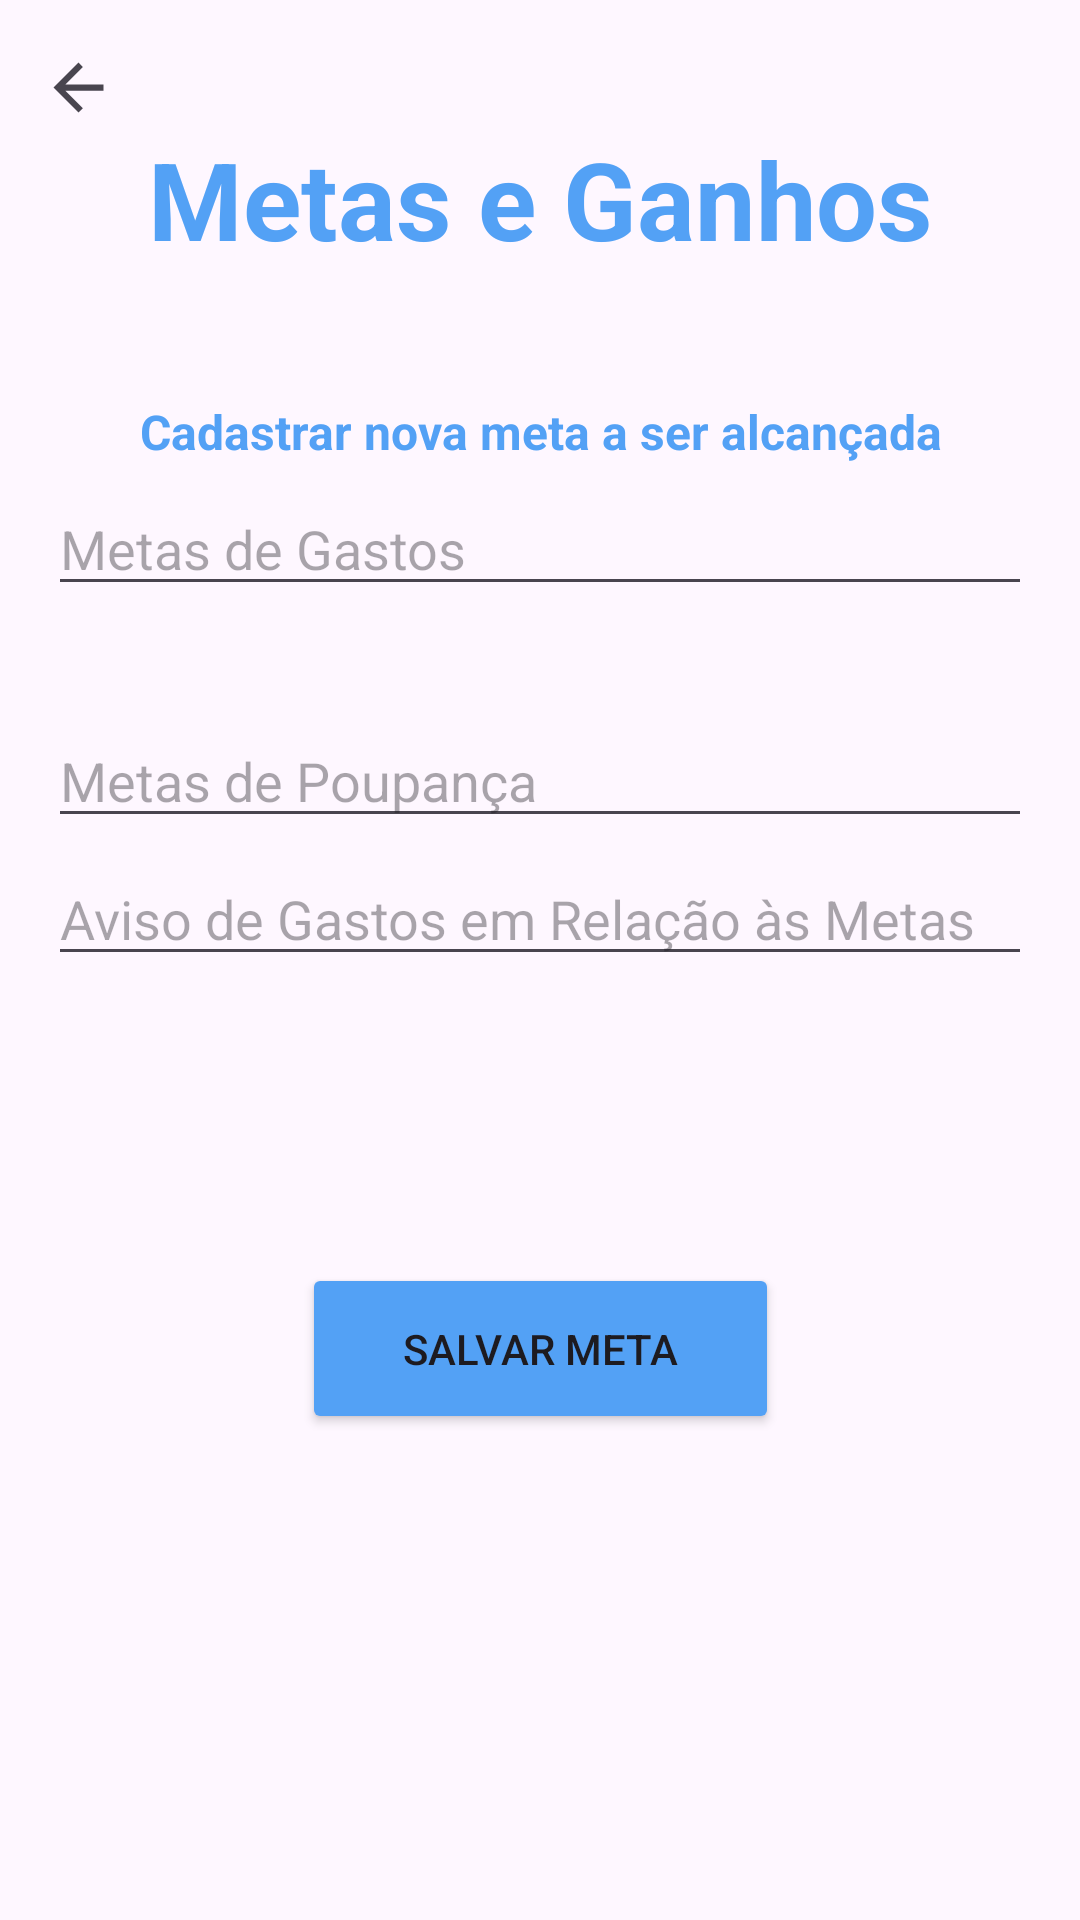

Android layout source for this screen:
<!-- AndroidManifest.xml: application theme Theme.BolsoInteligentejava -->
<!-- res/layout/activity_metas.xml -->
<?xml version="1.0" encoding="utf-8"?>
<androidx.constraintlayout.widget.ConstraintLayout xmlns:android="http://schemas.android.com/apk/res/android"
    xmlns:app="http://schemas.android.com/apk/res-auto"
    xmlns:tools="http://schemas.android.com/tools"
    android:layout_width="match_parent"
    android:layout_height="match_parent"
    tools:context=".view.MetasActivity">

    <ImageView
        android:id="@+id/imag_voltar3"
        android:layout_width="25dp"
        android:layout_height="33dp"
        app:layout_constraintBottom_toBottomOf="parent"
        app:layout_constraintEnd_toEndOf="parent"
        app:layout_constraintHorizontal_bias="0.041"
        app:layout_constraintStart_toStartOf="parent"
        app:layout_constraintTop_toTopOf="parent"
        app:layout_constraintVertical_bias="0.021"
        app:srcCompat="?attr/actionModeCloseDrawable"
        tools:ignore="MissingConstraints" />

    <TextView
        android:id="@+id/textView"
        android:layout_width="match_parent"
        android:layout_height="wrap_content"
        android:gravity="center"
        android:text="Metas e Ganhos"
        android:textColor="@color/alizarin"
        android:textSize="36sp"
        android:textStyle="bold"
        app:layout_constraintBottom_toBottomOf="parent"
        app:layout_constraintTop_toTopOf="parent"
        app:layout_constraintVertical_bias="0.071"
        tools:ignore="MissingConstraints"
        tools:layout_editor_absoluteX="-16dp" />

    <TextView
        android:id="@+id/textView3"
        android:layout_width="match_parent"
        android:layout_height="wrap_content"
        android:gravity="center"
        android:text="Cadastrar nova meta a ser alcançada"
        android:textColor="@color/alizarin"
        android:textSize="16sp"
        android:textStyle="bold"
        app:layout_constraintBottom_toBottomOf="parent"
        app:layout_constraintTop_toTopOf="parent"
        app:layout_constraintVertical_bias="0.215"
        tools:ignore="MissingConstraints"
        tools:layout_editor_absoluteX="0dp" />

    <EditText
        android:id="@+id/editTextMetasGastos"
        android:layout_width="0dp"
        android:layout_height="wrap_content"
        android:layout_margin="16dp"
        android:hint="Metas de Gastos"
        app:layout_constraintBottom_toBottomOf="parent"
        app:layout_constraintEnd_toEndOf="parent"
        app:layout_constraintHorizontal_bias="0.968"
        app:layout_constraintStart_toStartOf="parent"
        app:layout_constraintTop_toTopOf="parent"
        app:layout_constraintVertical_bias="0.255" />

    <EditText
        android:id="@+id/editTextMetasPoupanca"
        android:layout_width="0dp"
        android:layout_height="wrap_content"
        android:layout_margin="16dp"
        android:hint="Metas de Poupança"
        app:layout_constraintBottom_toBottomOf="parent"
        app:layout_constraintEnd_toEndOf="parent"
        app:layout_constraintStart_toStartOf="parent"
        app:layout_constraintTop_toTopOf="parent"
        app:layout_constraintVertical_bias="0.392" />

    <EditText
        android:id="@+id/editTextAvisoGastosMetas"
        android:layout_width="0dp"
        android:layout_height="wrap_content"
        android:layout_margin="16dp"
        android:hint="Aviso de Gastos em Relação às Metas"
        app:layout_constraintBottom_toBottomOf="parent"
        app:layout_constraintEnd_toEndOf="parent"
        app:layout_constraintStart_toStartOf="parent"
        app:layout_constraintTop_toTopOf="parent"
        app:layout_constraintVertical_bias="0.473"
        tools:ignore="MissingConstraints" />

    <Button
        android:id="@+id/buttonSalvarMetasGanhos"
        android:layout_width="159dp"
        android:layout_height="57dp"
        android:backgroundTint="@color/alizarin"
        android:text="Salvar Meta"
        android:textSize="14dp"
        app:layout_constraintBottom_toBottomOf="parent"
        app:layout_constraintEnd_toEndOf="parent"
        app:layout_constraintStart_toStartOf="parent"
        app:layout_constraintTop_toTopOf="parent"
        app:layout_constraintVertical_bias="0.722" />

</androidx.constraintlayout.widget.ConstraintLayout>
<!-- resources referenced by this layout -->
<resources>
  <color name="alizarin">#53A1F5</color>
  <style name="Theme.BolsoInteligentejava" parent="Base.Theme.BolsoInteligentejava" />
  <style name="Base.Theme.BolsoInteligentejava" parent="Theme.Material3.DayNight.NoActionBar">
          
          
      </style>
</resources>
